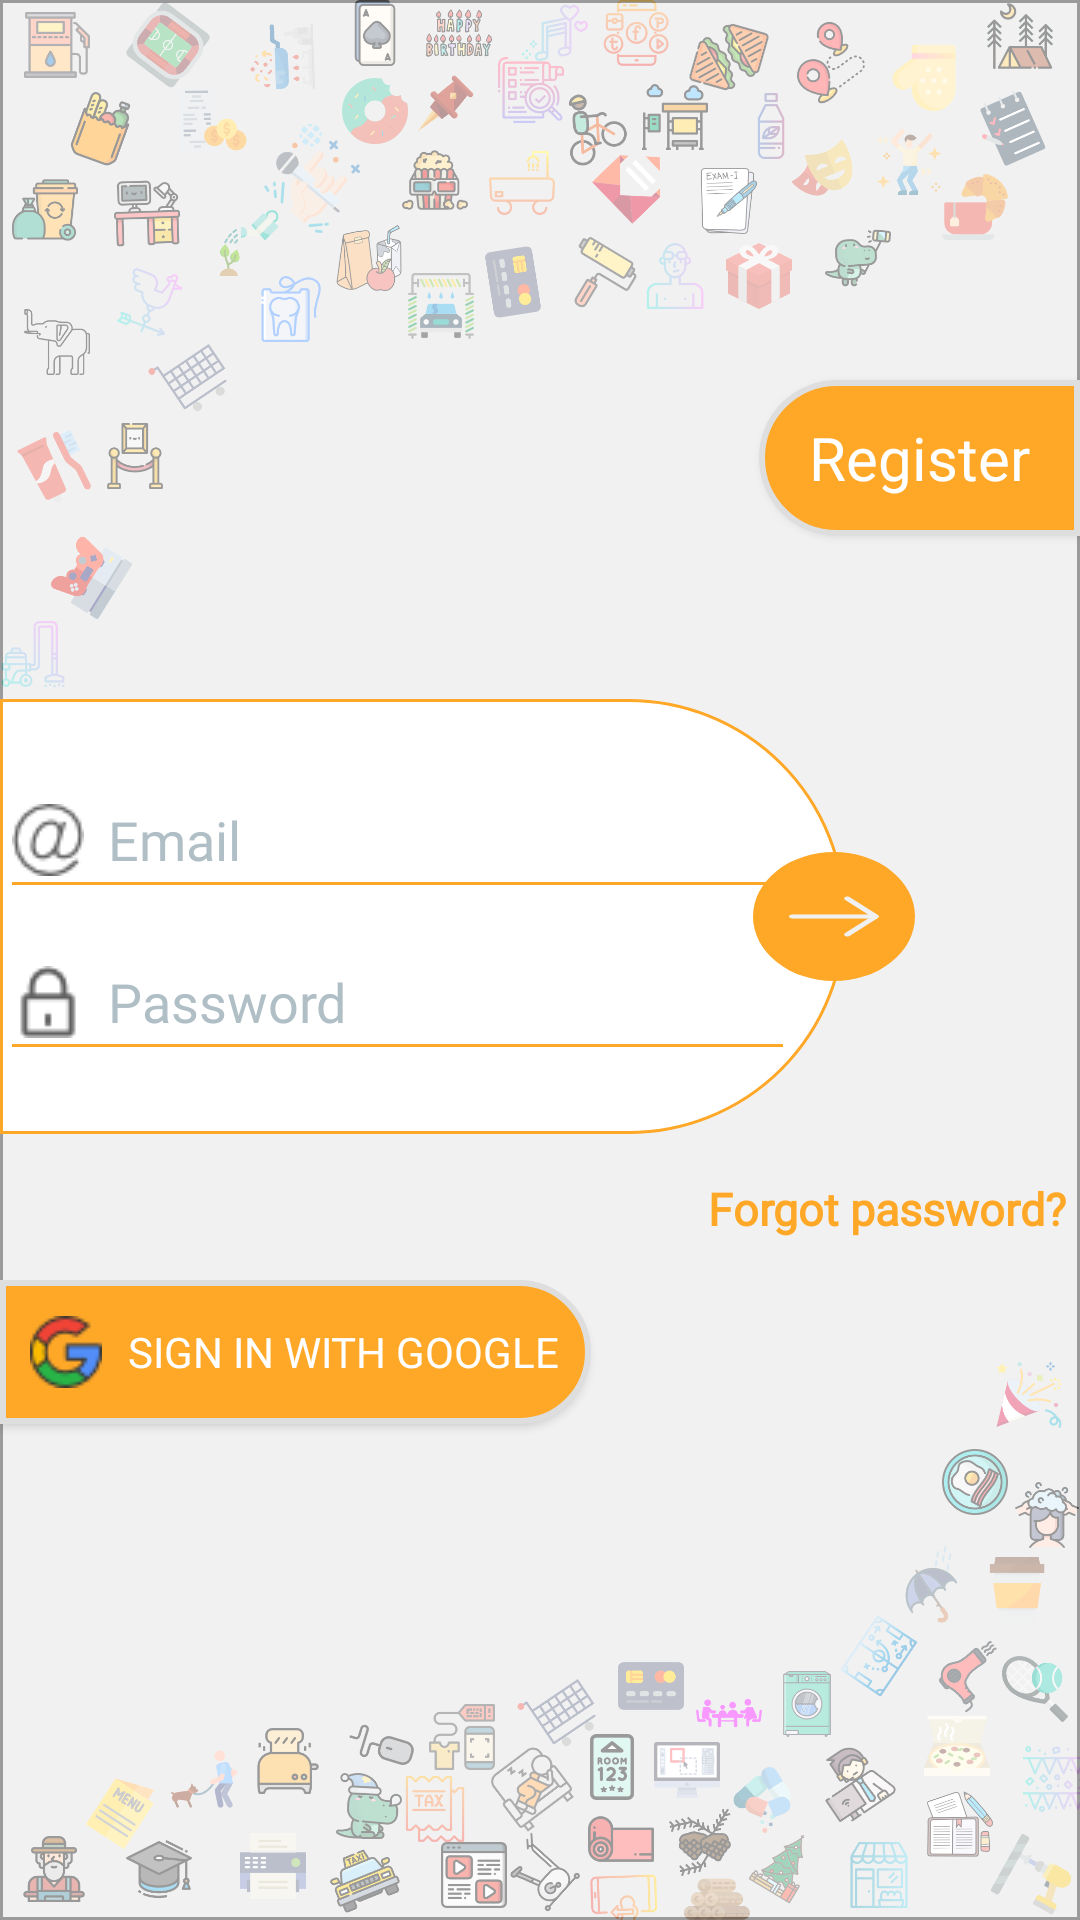

The Android layout XML behind this screen, and the referenced resources:
<!-- AndroidManifest.xml: application theme AppTheme -->
<!-- res/layout/activity_login.xml -->
<?xml version="1.0" encoding="utf-8"?>
<android.support.constraint.ConstraintLayout xmlns:android="http://schemas.android.com/apk/res/android"
    xmlns:app="http://schemas.android.com/apk/res-auto"
    xmlns:tools="http://schemas.android.com/tools"
    android:layout_width="match_parent"
    android:layout_height="match_parent"
    android:background="@mipmap/login_background"
    android:minHeight="125dp"
    tools:context=".LoginActivity"
    tools:layout_editor_absoluteY="25dp">

    <Button
        android:id="@+id/activitylogin_signinwithgoogle_button"
        android:layout_width="197dp"
        android:layout_height="wrap_content"
        android:layout_marginBottom="8dp"
        android:layout_marginEnd="8dp"
        android:layout_marginTop="1dp"
        android:background="@drawable/activitylogin_googlesignin"
        android:drawablePadding="8dp"
        android:drawableStart="@drawable/activitylogin_googlelogin"
        android:fontFamily="@font/roboto_medium"
        android:onClick="loginwithGoogle"
        android:padding="10dp"
        android:text="@string/signinwithgoogle_button"
        android:textColor="#FFFFFF"
        app:layout_constraintBottom_toBottomOf="parent"
        app:layout_constraintEnd_toEndOf="parent"
        app:layout_constraintHorizontal_bias="0.0"
        app:layout_constraintStart_toStartOf="parent"
        app:layout_constraintTop_toTopOf="@+id/activitylogin_horizontalguideline1"
        app:layout_constraintVertical_bias="0.01999998" />

    <TextView
        android:id="@+id/activitylogin_forgotpassword_textview"
        android:layout_width="wrap_content"
        android:layout_height="wrap_content"
        android:layout_marginBottom="1dp"
        android:layout_marginStart="8dp"
        android:layout_marginTop="6dp"
        android:fontFamily="@font/roboto_thin"
        android:text="@string/forgotpassword_textview"
        android:textColor="#FFA726"
        android:textSize="15sp"
        android:textStyle="bold"
        app:layout_constraintBottom_toTopOf="@+id/activitylogin_horizontalguideline1"
        app:layout_constraintEnd_toEndOf="parent"
        app:layout_constraintHorizontal_bias="0.98"
        app:layout_constraintStart_toStartOf="parent"
        app:layout_constraintTop_toBottomOf="@+id/activitysignup_linearlayout" />

    <Button
        android:id="@+id/activitylogin_register_button"
        android:layout_width="107dp"
        android:layout_height="52dp"
        android:layout_marginBottom="8dp"
        android:layout_marginStart="8dp"
        android:layout_marginTop="8dp"
        android:background="@drawable/activitylogin_register_button"
        android:fontFamily="@font/roboto_medium"
        android:onClick="register"
        android:text="@string/signup_button"
        android:textAllCaps="false"
        android:textColor="#FFFFFF"
        android:textSize="20sp"
        app:layout_constraintBottom_toTopOf="@+id/activitysignup_linearlayout"
        app:layout_constraintEnd_toEndOf="parent"
        app:layout_constraintHorizontal_bias="1.0"
        app:layout_constraintStart_toStartOf="parent"
        app:layout_constraintTop_toTopOf="parent"
        app:layout_constraintVertical_bias="0.72" />

    <LinearLayout
        android:id="@+id/activitysignup_linearlayout"
        android:layout_width="0dp"
        android:layout_height="145dp"
        android:layout_marginBottom="8dp"
        android:layout_marginEnd="24dp"
        android:layout_marginTop="8dp"
        android:background="@drawable/loginactivity_custom_relativelayout"
        android:orientation="vertical"
        app:layout_constraintBottom_toBottomOf="parent"
        app:layout_constraintEnd_toStartOf="@+id/activitylogin_verticalguideline1"
        app:layout_constraintHorizontal_bias="0.0"
        app:layout_constraintStart_toStartOf="parent"
        app:layout_constraintTop_toTopOf="parent"
        app:layout_constraintVertical_bias="0.47000003">

        <EditText
            android:id="@+id/activitylogin_email_edittext"
            android:layout_width="265dp"
            android:layout_height="wrap_content"
            android:layout_marginTop="21dp"
            android:layout_weight="1"
            android:drawablePadding="8dp"
            android:drawableStart="@drawable/activitylogin_email_sign"
            android:fontFamily="@font/roboto_medium"
            android:hint="@string/email_hint"
            android:inputType="textEmailAddress"
            android:textColor="#3c3c3c"
            android:textColorHint="#B0BEC5"
            android:textSize="18sp"
            android:theme="@style/MyEdittext" />

        <EditText
            android:id="@+id/activitylogin_password_edittext"
            android:layout_width="265dp"
            android:layout_height="wrap_content"
            android:layout_marginBottom="21dp"
            android:layout_marginTop="5dp"
            android:layout_weight="1"
            android:drawablePadding="8dp"
            android:drawableStart="@drawable/activitylogin_password_image"
            android:fontFamily="@font/roboto_medium"
            android:hint="@string/password_hint"
            android:inputType="textPassword"
            android:textColor="#3c3c3c"
            android:textColorHint="#B0BEC5"
            android:textSize="18sp"
            android:theme="@style/MyEdittext" />

    </LinearLayout>

    <RelativeLayout
        android:id="@+id/relativelayout_common_background"
        android:layout_width="wrap_content"
        android:layout_height="43dp"
        android:layout_marginBottom="8dp"
        android:layout_marginEnd="1dp"
        android:layout_marginStart="8dp"
        android:layout_marginTop="8dp"
        android:background="@drawable/activitylogin_circle_relativelayout"
        app:layout_constraintBottom_toBottomOf="@+id/activitysignup_linearlayout"
        app:layout_constraintEnd_toStartOf="@+id/activitylogin_verticalguideline1"
        app:layout_constraintHorizontal_bias="1.0"
        app:layout_constraintStart_toStartOf="@+id/activitysignup_linearlayout"
        app:layout_constraintTop_toTopOf="@+id/activitysignup_linearlayout">

        <Button
            android:id="@+id/activitylogin_enterapp_button"
            android:layout_width="30dp"
            android:layout_height="30dp"
            android:layout_alignParentStart="true"
            android:layout_alignParentTop="true"
            android:layout_margin="12dp"
            android:width="20dp"
            android:height="20dp"
            android:background="@drawable/entry_button"
            android:onClick="enterApp"
            android:padding="0dp" />
    </RelativeLayout>

    <android.support.constraint.Guideline
        android:id="@+id/activitylogin_verticalguideline1"
        android:layout_width="wrap_content"
        android:layout_height="wrap_content"
        android:orientation="vertical"
        app:layout_constraintGuide_percent="0.85" />

    <android.support.constraint.Guideline
        android:id="@+id/activitylogin_horizontalguideline1"
        android:layout_width="wrap_content"
        android:layout_height="wrap_content"
        android:orientation="horizontal"
        app:layout_constraintGuide_percent="0.66" />
</android.support.constraint.ConstraintLayout>
<!-- resources referenced by this layout -->
<resources>
  <!-- drawable activitylogin_circle_relativelayout (drawable) -->
  <?xml version="1.0" encoding="utf-8"?>
  <selector xmlns:android="http://schemas.android.com/apk/res/android">
      <item android:state_pressed="false">
          <shape android:shape="oval">
  
              <solid android:color="#FFA726">
              </solid>
  
          </shape>
      </item>
  
  </selector>
  <!-- drawable activitylogin_email_sign: png bitmap (drawable, 1030 bytes) -->
  <!-- drawable activitylogin_googlelogin: png bitmap (drawable, 1309 bytes) -->
  <!-- drawable activitylogin_googlesignin (drawable) -->
  <?xml version="1.0" encoding="utf-8"?>
  <selector xmlns:android="http://schemas.android.com/apk/res/android">
      <item android:state_pressed="false">
          <shape android:shape="rectangle">
              <corners android:bottomRightRadius="300dp"
                  android:topRightRadius="300dp"/>
              <solid android:color="#FFA726" />
              <stroke
                  android:width="2dip"
                  android:color="#DEDEDE" />
  
          </shape>
      </item>
  
  </selector>
  <!-- drawable activitylogin_password_image: png bitmap (drawable, 650 bytes) -->
  <!-- drawable activitylogin_register_button (drawable) -->
  <?xml version="1.0" encoding="utf-8"?>
  <selector xmlns:android="http://schemas.android.com/apk/res/android">
      <item android:state_pressed="false">
          <shape android:shape="rectangle">
              <corners android:bottomLeftRadius="300dp"
                  android:topLeftRadius="300dp"/>
              <solid android:color="#FFA726" />
              <stroke
                  android:width="2dip"
                  android:color="#DEDEDE" />
  
          </shape>
      </item>
  
  </selector>
  <!-- drawable entry_button: png bitmap (drawable, 807 bytes) -->
  <!-- drawable loginactivity_custom_relativelayout (drawable) -->
  <?xml version="1.0" encoding="utf-8"?>
  <selector xmlns:android="http://schemas.android.com/apk/res/android">
      <item android:state_pressed="false">
          <shape android:shape="rectangle">
              <corners android:bottomRightRadius="300dp"
                  android:topRightRadius="300dp"/>
              <solid android:color="#FFFF" />
              <stroke
                  android:width="1dip"
                  android:color="#FFA726" />
              <padding
                  android:bottom="0dp"
                  android:left="0dp"
                  android:right="0dp"
                  android:top="0dp" />
          </shape>
      </item>
  
  </selector>
  <!-- mipmap login_background: png bitmap (mipmap-hdpi, 73722 bytes) -->
  <string name="email_hint">Email</string>
  <string name="forgotpassword_textview">Forgot password?</string>
  <string name="password_hint">Password</string>
  <string name="signinwithgoogle_button">SIGN IN WITH GOOGLE</string>
  <string name="signup_button">Register</string>
  <style name="MyEdittext" parent="TextAppearance.AppCompat">
          <item name="android:textColorHint">#FFA726</item>
          <item name="android:colorAccent">#FFA726</item>
          <item name="android:colorControlNormal">#FFA726</item>
          <item name="android:colorControlActivated">#FFA726</item>
  
      </style>
  <style name="AppTheme" parent="Theme.AppCompat.Light.NoActionBar">
          
          <item name="colorPrimary">#FFA726</item>
          <item name="colorPrimaryDark">#FF8F00</item>
          <item name="colorAccent">#FFA726</item>
  
      </style>
</resources>
